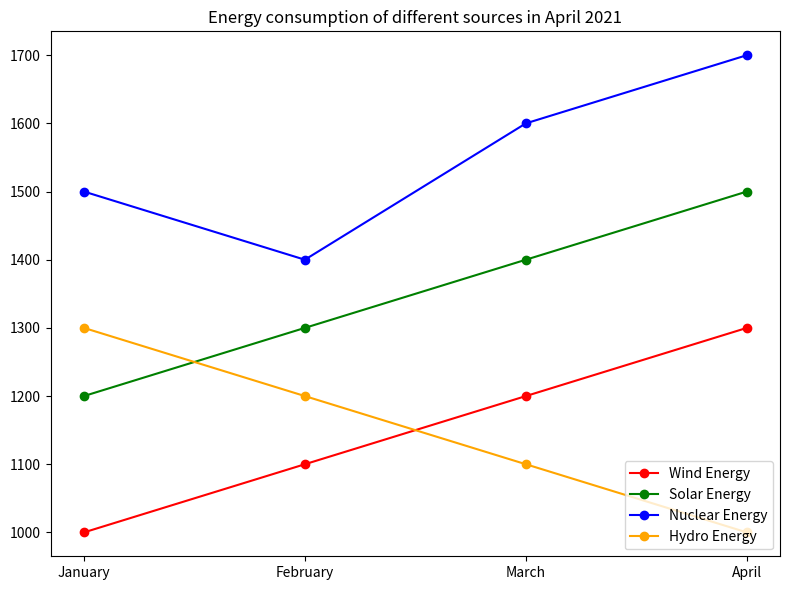

Write Python code to recreate this figure. (Note: this script raises an exception after producing the figure.)

import matplotlib.pyplot as plt
import numpy as np

Month = ["January", "February", "March", "April"] 
Wind_Energy = [1000, 1100, 1200, 1300] 
Solar_Energy = [1200, 1300, 1400, 1500] 
Nuclear_Energy = [1500, 1400, 1600, 1700]
Hydro_Energy = [1300, 1200, 1100, 1000]

fig, ax = plt.subplots(figsize=(8, 6))
ax.plot(Month, Wind_Energy, color="red", marker="o", label="Wind Energy")
ax.plot(Month, Solar_Energy, color="green", marker="o", label="Solar Energy")
ax.plot(Month, Nuclear_Energy, color="blue", marker="o", label="Nuclear Energy")
ax.plot(Month, Hydro_Energy, color="orange", marker="o", label="Hydro Energy")
ax.set_title("Energy consumption of different sources in April 2021")
ax.legend(loc="lower right")
plt.xticks(Month)
plt.tight_layout()
plt.savefig('line chart/png/193.png')
plt.clf()
